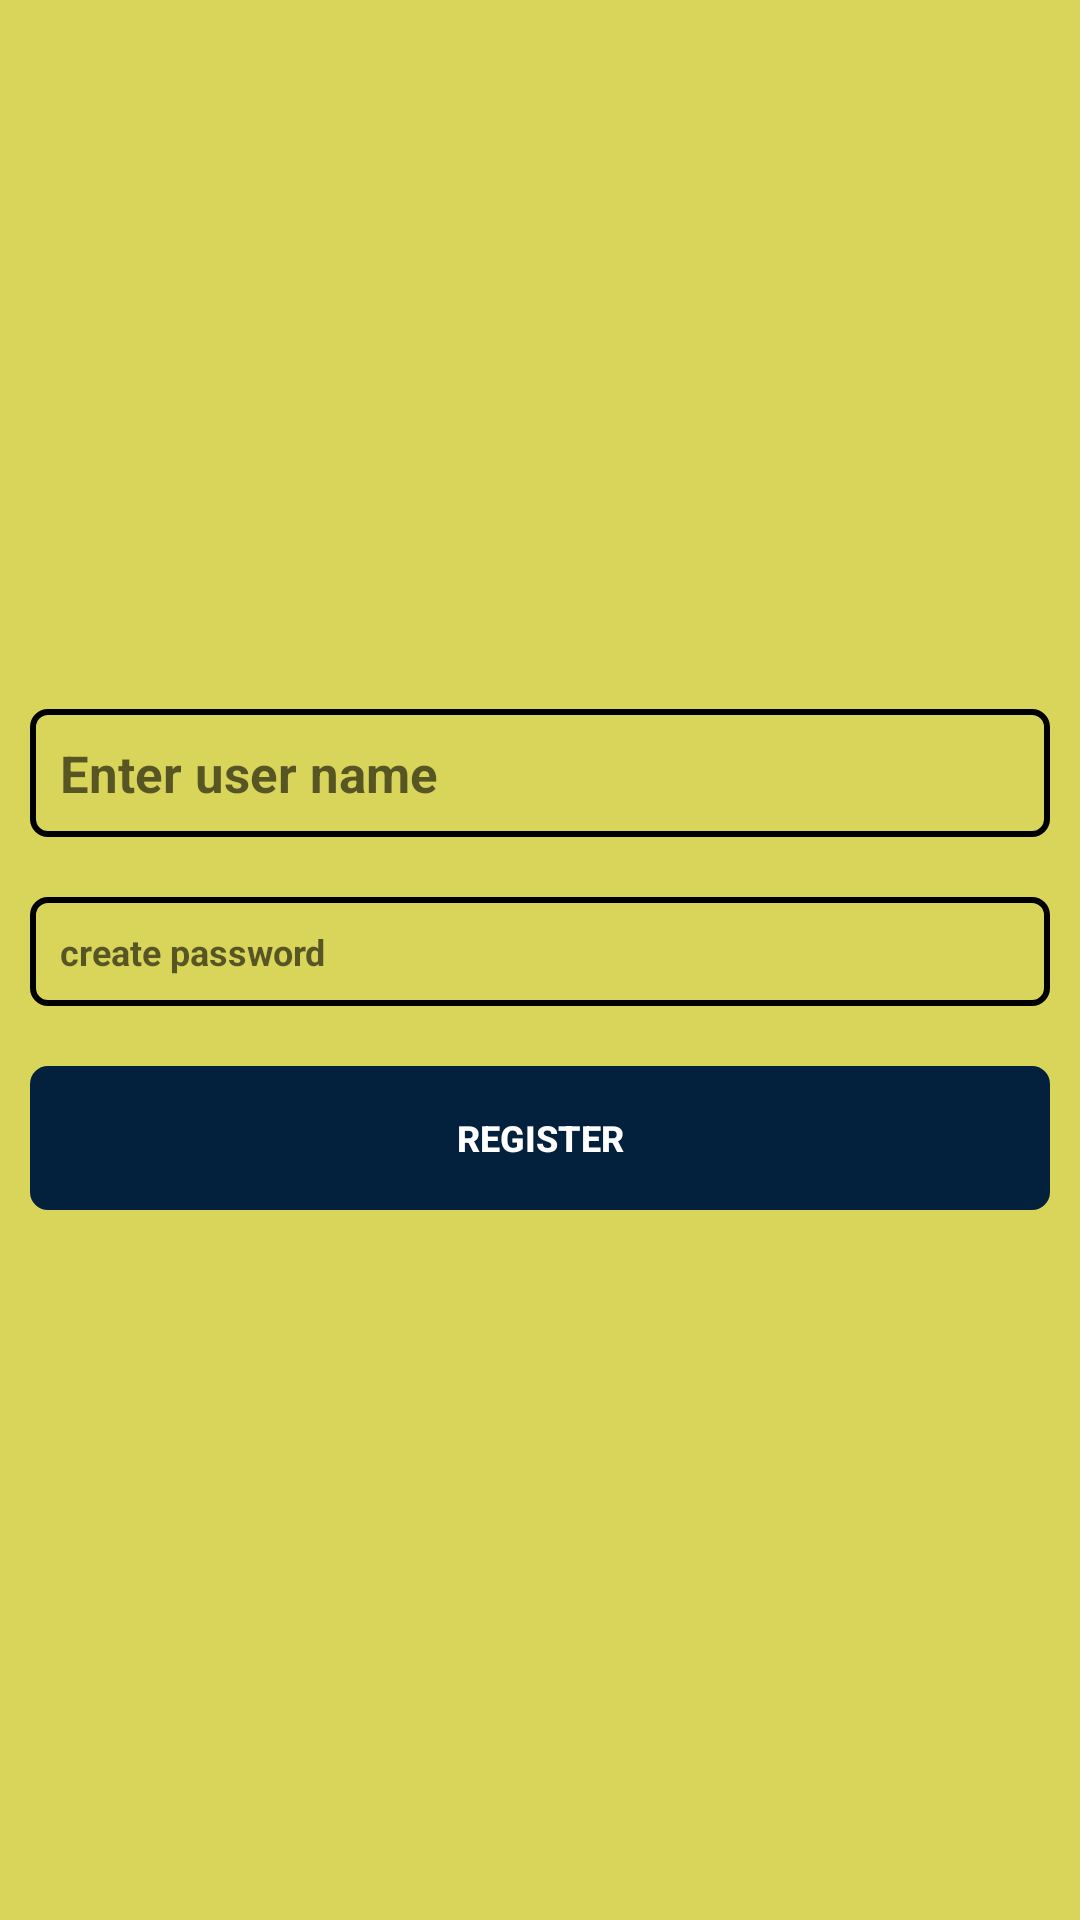

Android layout source for this screen:
<!-- AndroidManifest.xml: application theme Theme.Loginspf -->
<!-- res/layout/activity_register2.xml -->
<?xml version="1.0" encoding="utf-8"?>
<LinearLayout xmlns:android="http://schemas.android.com/apk/res/android"
    xmlns:app="http://schemas.android.com/apk/res-auto"
    xmlns:tools="http://schemas.android.com/tools"
    android:layout_width="match_parent"
    android:layout_height="match_parent"
    android:orientation="vertical"
    android:gravity="center"
    tools:context=".RegisterActivity2"
    android:background="#D9D55B">


    <EditText
        android:id="@+id/et_name"
        android:layout_width="match_parent"
        android:layout_height="wrap_content"
        android:hint="Enter user name"
        android:padding="10dp"
        android:background="@drawable/edit_bg"
        android:layout_margin="10dp"
        android:textSize="17dp"
        android:textStyle="bold"

        />
    <EditText
        android:id="@+id/et_password"
        android:layout_width="match_parent"
        android:layout_height="wrap_content"
        android:hint="create password"
        android:inputType="textPassword"
        android:background="@drawable/edit_bg"
        android:padding="10dp"
        android:layout_margin="10dp"
        android:textSize="12sp"
        android:textStyle="bold"
        android:textColor="@color/black"/>
    <Button
        android:id="@+id/btn_register"
        android:layout_width="match_parent"
        android:layout_height="wrap_content"
        android:text="Register"
        android:background="@drawable/edit_bg"
        android:backgroundTint="#03203C"
        android:padding="10dp"
        android:layout_margin="10dp"
        android:textSize="12sp"
        android:textStyle="bold"
        android:textColor="@color/white"/>
</LinearLayout>
<!-- resources referenced by this layout -->
<resources>
  <!-- drawable edit_bg (drawable) -->
  <?xml version="1.0" encoding="utf-8"?>
  <shape xmlns:android="http://schemas.android.com/apk/res/android">
  <corners android:radius="5dp"/>
      <stroke android:width="2dp"/>
  </shape>
  <style name="Theme.Loginspf" parent="Theme.MaterialComponents.DayNight.NoActionBar">
          
          <item name="colorPrimary">@color/purple_500</item>
          <item name="colorPrimaryVariant">@color/purple_700</item>
          <item name="colorOnPrimary">@color/white</item>
          
          <item name="colorSecondary">@color/teal_200</item>
          <item name="colorSecondaryVariant">@color/teal_700</item>
          <item name="colorOnSecondary">@color/black</item>
          
          <item name="android:statusBarColor" tools:targetApi="l">?attr/colorPrimaryVariant</item>
          
      </style>
  <!-- not gathered from this repository: default colours our renderer supplied (Android Studio template values) -->
  <color name="purple_500">#FF6200EE</color>
  <color name="purple_700">#FF3700B3</color>
  <color name="teal_200">#FF03DAC5</color>
  <color name="teal_700">#FF018786</color>
  <color name="black">#FF000000</color>
  <color name="white">#FFFFFFFF</color>
</resources>
